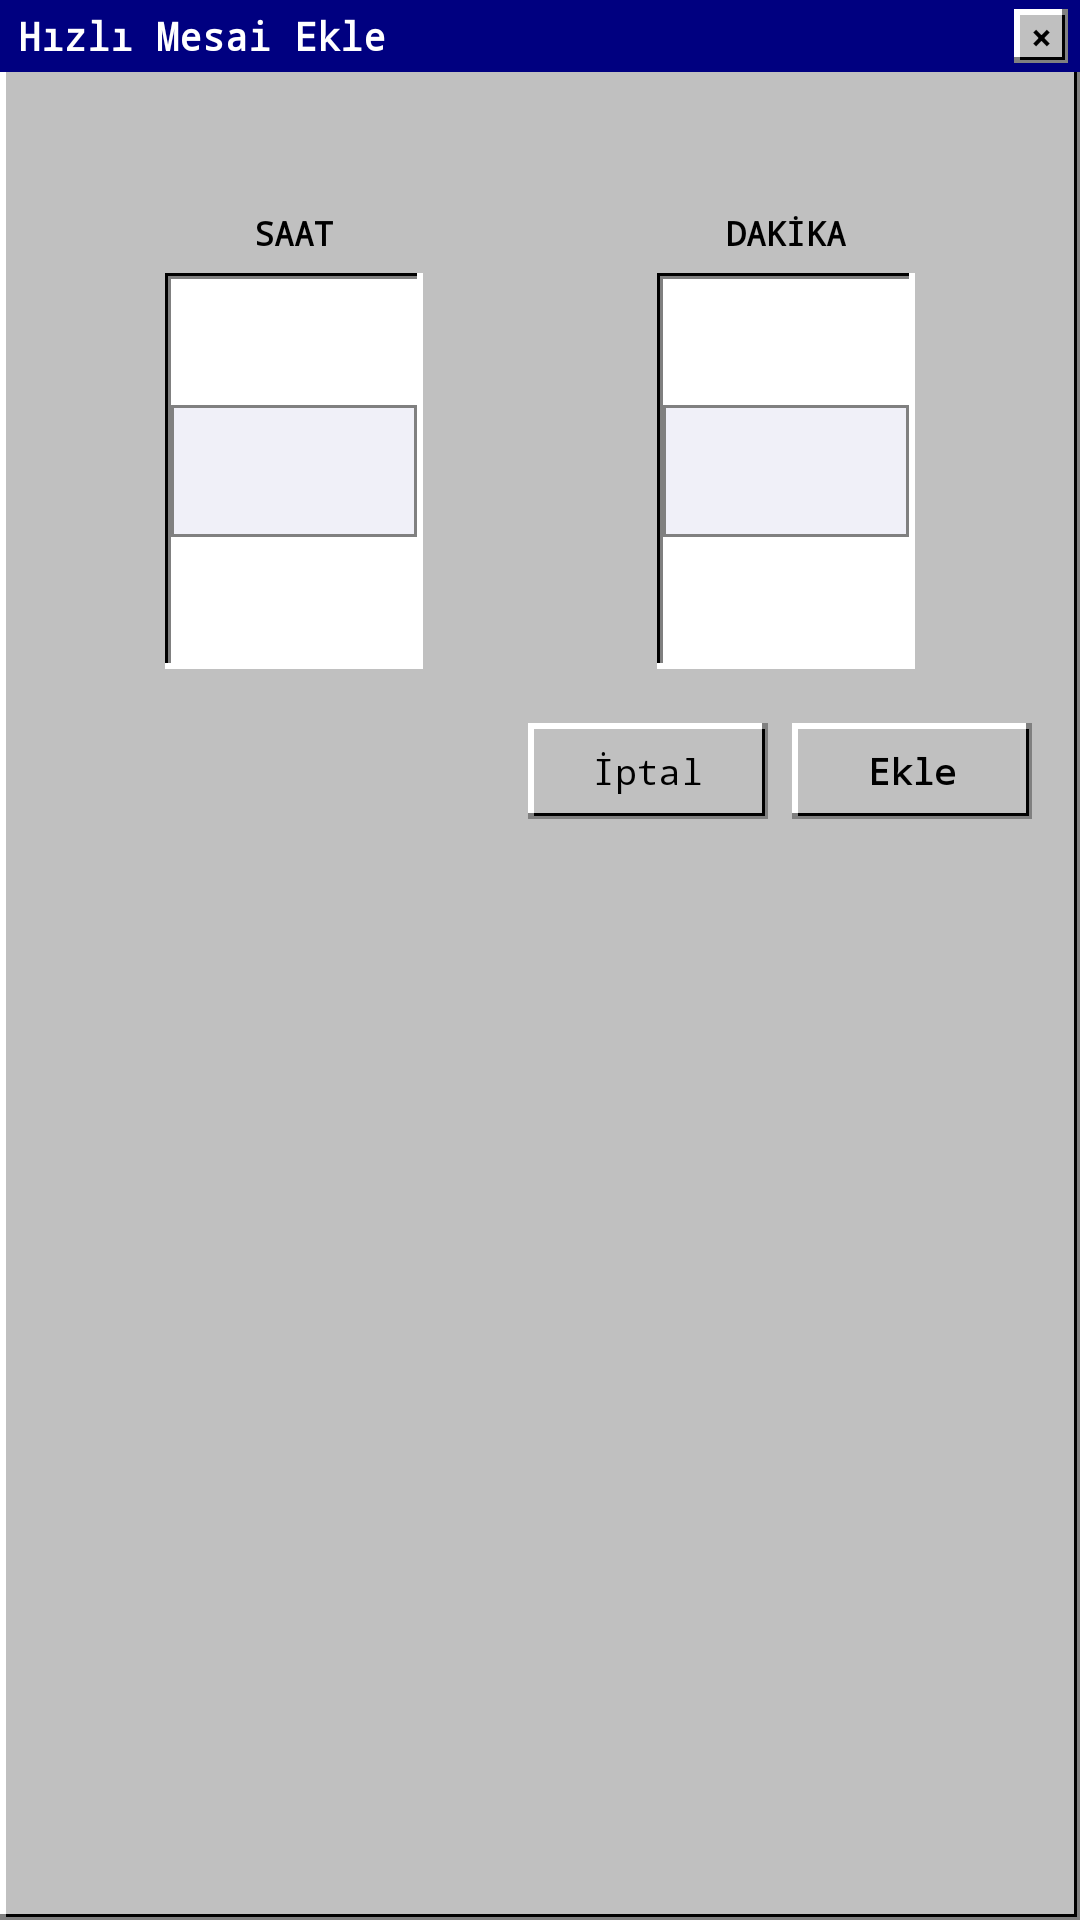

Here is an Android app screen rendered from its layout file. Give the layout XML and the strings, colors and styles it references.
<!-- AndroidManifest.xml: application theme AppTheme -->
<!-- res/layout/activity_quick_overtime_win95.xml -->
<?xml version="1.0" encoding="utf-8"?>
<LinearLayout xmlns:android="http://schemas.android.com/apk/res/android"
    xmlns:tools="http://schemas.android.com/tools"
    android:layout_width="300dp"
    android:layout_height="wrap_content"
    android:orientation="vertical"
    android:background="@drawable/win95_raised_bg"
    android:elevation="8dp">

    
    <LinearLayout
        android:layout_width="match_parent"
        android:layout_height="wrap_content"
        android:orientation="horizontal"
        android:background="#000080"
        android:paddingStart="6dp"
        android:paddingEnd="4dp"
        android:paddingTop="3dp"
        android:paddingBottom="3dp"
        android:gravity="center_vertical">

        <TextView
            android:layout_width="0dp"
            android:layout_height="wrap_content"
            android:layout_weight="1"
            android:text="@string/quick_overtime_title"
            android:textColor="#FFFFFF"
            android:textSize="13sp"
            android:textStyle="bold"
            android:fontFamily="monospace" />

        <TextView
            android:id="@+id/quick_overtime_cancel_x"
            android:layout_width="18dp"
            android:layout_height="18dp"
            android:background="@drawable/win95_raised_bg"
            android:gravity="center"
            android:text="×"
            android:textColor="#000000"
            android:textStyle="bold"
            android:textSize="12sp" />
    </LinearLayout>

    <LinearLayout
        android:layout_width="match_parent"
        android:layout_height="wrap_content"
        android:orientation="vertical"
        android:padding="16dp">

        <TextView
            android:id="@+id/quick_overtime_date"
            android:layout_width="match_parent"
            android:layout_height="wrap_content"
            android:layout_marginBottom="14dp"
            android:textColor="#000000"
            android:textSize="12sp"
            android:fontFamily="monospace"
            tools:text="10 Temmuz 2026" />

        <LinearLayout
            android:layout_width="match_parent"
            android:layout_height="wrap_content"
            android:orientation="horizontal"
            android:gravity="center">

            
            <LinearLayout
                android:layout_width="0dp"
                android:layout_height="wrap_content"
                android:layout_weight="1"
                android:orientation="vertical"
                android:gravity="center">

                <TextView
                    android:layout_width="wrap_content"
                    android:layout_height="wrap_content"
                    android:layout_marginBottom="6dp"
                    android:text="@string/quick_overtime_hours_label"
                    android:textColor="#000000"
                    android:textSize="11sp"
                    android:textStyle="bold"
                    android:fontFamily="monospace" />

                <FrameLayout
                    android:layout_width="86dp"
                    android:layout_height="132dp"
                    android:background="@drawable/win95_sunken_bg"
                    android:padding="2dp">

                    <View
                        android:layout_width="match_parent"
                        android:layout_height="44dp"
                        android:layout_gravity="center_vertical"
                        android:background="@drawable/wheel_highlight_bg_win95" />

                    <ScrollView
                        android:id="@+id/hours_wheel_scroll"
                        android:layout_width="match_parent"
                        android:layout_height="match_parent"
                        android:overScrollMode="never"
                        android:scrollbars="none">

                        <LinearLayout
                            android:id="@+id/hours_wheel_items"
                            android:layout_width="match_parent"
                            android:layout_height="wrap_content"
                            android:orientation="vertical" />
                    </ScrollView>

                    <View
                        android:layout_width="match_parent"
                        android:layout_height="26dp"
                        android:layout_gravity="top"
                        android:background="@drawable/wheel_fade_top" />

                    <View
                        android:layout_width="match_parent"
                        android:layout_height="26dp"
                        android:layout_gravity="bottom"
                        android:background="@drawable/wheel_fade_bottom" />
                </FrameLayout>
            </LinearLayout>

            
            <LinearLayout
                android:layout_width="0dp"
                android:layout_height="wrap_content"
                android:layout_weight="1"
                android:orientation="vertical"
                android:gravity="center">

                <TextView
                    android:layout_width="wrap_content"
                    android:layout_height="wrap_content"
                    android:layout_marginBottom="6dp"
                    android:text="@string/quick_overtime_minutes_label"
                    android:textColor="#000000"
                    android:textSize="11sp"
                    android:textStyle="bold"
                    android:fontFamily="monospace" />

                <FrameLayout
                    android:layout_width="86dp"
                    android:layout_height="132dp"
                    android:background="@drawable/win95_sunken_bg"
                    android:padding="2dp">

                    <View
                        android:layout_width="match_parent"
                        android:layout_height="44dp"
                        android:layout_gravity="center_vertical"
                        android:background="@drawable/wheel_highlight_bg_win95" />

                    <ScrollView
                        android:id="@+id/minutes_wheel_scroll"
                        android:layout_width="match_parent"
                        android:layout_height="match_parent"
                        android:overScrollMode="never"
                        android:scrollbars="none">

                        <LinearLayout
                            android:id="@+id/minutes_wheel_items"
                            android:layout_width="match_parent"
                            android:layout_height="wrap_content"
                            android:orientation="vertical" />
                    </ScrollView>

                    <View
                        android:layout_width="match_parent"
                        android:layout_height="26dp"
                        android:layout_gravity="top"
                        android:background="@drawable/wheel_fade_top" />

                    <View
                        android:layout_width="match_parent"
                        android:layout_height="26dp"
                        android:layout_gravity="bottom"
                        android:background="@drawable/wheel_fade_bottom" />
                </FrameLayout>
            </LinearLayout>
        </LinearLayout>

        <LinearLayout
            android:layout_width="match_parent"
            android:layout_height="wrap_content"
            android:layout_marginTop="18dp"
            android:orientation="horizontal"
            android:gravity="end">

            <Button
                android:id="@+id/quick_overtime_cancel_button"
                android:layout_width="80dp"
                android:layout_height="32dp"
                android:layout_marginEnd="8dp"
                android:background="@drawable/win95_raised_bg"
                android:text="@string/quick_overtime_cancel"
                android:textColor="#000000"
                android:textAllCaps="false"
                android:textSize="12sp"
                android:fontFamily="monospace"
                android:elevation="0dp"
                android:stateListAnimator="@null"
                android:minWidth="0dp"
                android:minHeight="0dp" />

            <Button
                android:id="@+id/quick_overtime_add_button"
                android:layout_width="80dp"
                android:layout_height="32dp"
                android:background="@drawable/win95_raised_bg"
                android:text="@string/quick_overtime_add"
                android:textColor="#000000"
                android:textAllCaps="false"
                android:textSize="12sp"
                android:textStyle="bold"
                android:fontFamily="monospace"
                android:elevation="0dp"
                android:stateListAnimator="@null"
                android:minWidth="0dp"
                android:minHeight="0dp" />
        </LinearLayout>
    </LinearLayout>

</LinearLayout>
<!-- resources referenced by this layout -->
<resources>
  <!-- drawable wheel_fade_bottom (drawable) -->
  <?xml version="1.0" encoding="utf-8"?>
  <shape xmlns:android="http://schemas.android.com/apk/res/android"
      android:shape="rectangle">
      <gradient
          android:type="linear"
          android:angle="90"
          android:startColor="#FFFFFFFF"
          android:endColor="#00FFFFFF" />
  </shape>
  <!-- drawable wheel_fade_top (drawable) -->
  <?xml version="1.0" encoding="utf-8"?>
  <shape xmlns:android="http://schemas.android.com/apk/res/android"
      android:shape="rectangle">
      <gradient
          android:type="linear"
          android:angle="270"
          android:startColor="#FFFFFFFF"
          android:endColor="#00FFFFFF" />
  </shape>
  <!-- drawable wheel_highlight_bg_win95 (drawable) -->
  <?xml version="1.0" encoding="utf-8"?>
  <shape xmlns:android="http://schemas.android.com/apk/res/android"
      android:shape="rectangle">
      <solid android:color="#0F000080" />
      <stroke android:width="1dp" android:color="#808080" />
  </shape>
  <!-- drawable win95_raised_bg (drawable) -->
  <?xml version="1.0" encoding="utf-8"?>
  <layer-list xmlns:android="http://schemas.android.com/apk/res/android">
      <item>
          <shape android:shape="rectangle">
              <solid android:color="#808080" />
          </shape>
      </item>
      <item
          android:right="2dp"
          android:bottom="2dp">
          <shape android:shape="rectangle">
              <solid android:color="#FFFFFF" />
          </shape>
      </item>
      <item
          android:left="2dp"
          android:top="2dp"
          android:right="1dp"
          android:bottom="1dp">
          <shape android:shape="rectangle">
              <solid android:color="#000000" />
          </shape>
      </item>
      <item
          android:left="2dp"
          android:top="2dp"
          android:right="2dp"
          android:bottom="2dp">
          <shape android:shape="rectangle">
              <solid android:color="#C0C0C0" />
          </shape>
      </item>
  </layer-list>
  <!-- drawable win95_sunken_bg (drawable) -->
  <?xml version="1.0" encoding="utf-8"?>
  <layer-list xmlns:android="http://schemas.android.com/apk/res/android">
      <item>
          <shape android:shape="rectangle">
              <solid android:color="#FFFFFF" />
          </shape>
      </item>
      <item
          android:right="2dp"
          android:bottom="2dp">
          <shape android:shape="rectangle">
              <solid android:color="#000000" />
          </shape>
      </item>
      <item
          android:left="1dp"
          android:top="1dp"
          android:right="2dp"
          android:bottom="2dp">
          <shape android:shape="rectangle">
              <solid android:color="#808080" />
          </shape>
      </item>
      <item
          android:left="2dp"
          android:top="2dp"
          android:right="2dp"
          android:bottom="2dp">
          <shape android:shape="rectangle">
              <solid android:color="#FFFFFF" />
          </shape>
      </item>
  </layer-list>
  <string name="quick_overtime_add">Ekle</string>
  <string name="quick_overtime_cancel">İptal</string>
  <string name="quick_overtime_hours_label">SAAT</string>
  <string name="quick_overtime_minutes_label">DAKİKA</string>
  <string name="quick_overtime_title">Hızlı Mesai Ekle</string>
  <style name="AppTheme" parent="Theme.AppCompat.Light.DarkActionBar">
          
          <item name="colorPrimary">@color/colorPrimary</item>
          <item name="colorPrimaryDark">@color/colorPrimaryDark</item>
          <item name="colorAccent">@color/colorAccent</item>
          <item name="android:forceDarkAllowed">false</item>
      </style>
  <!-- not gathered from this repository: default colours our renderer supplied (Android Studio template values) -->
  <color name="colorPrimary">#FF6200EE</color>
  <color name="colorPrimaryDark">#FF3700B3</color>
  <color name="colorAccent">#FF03DAC5</color>
</resources>
